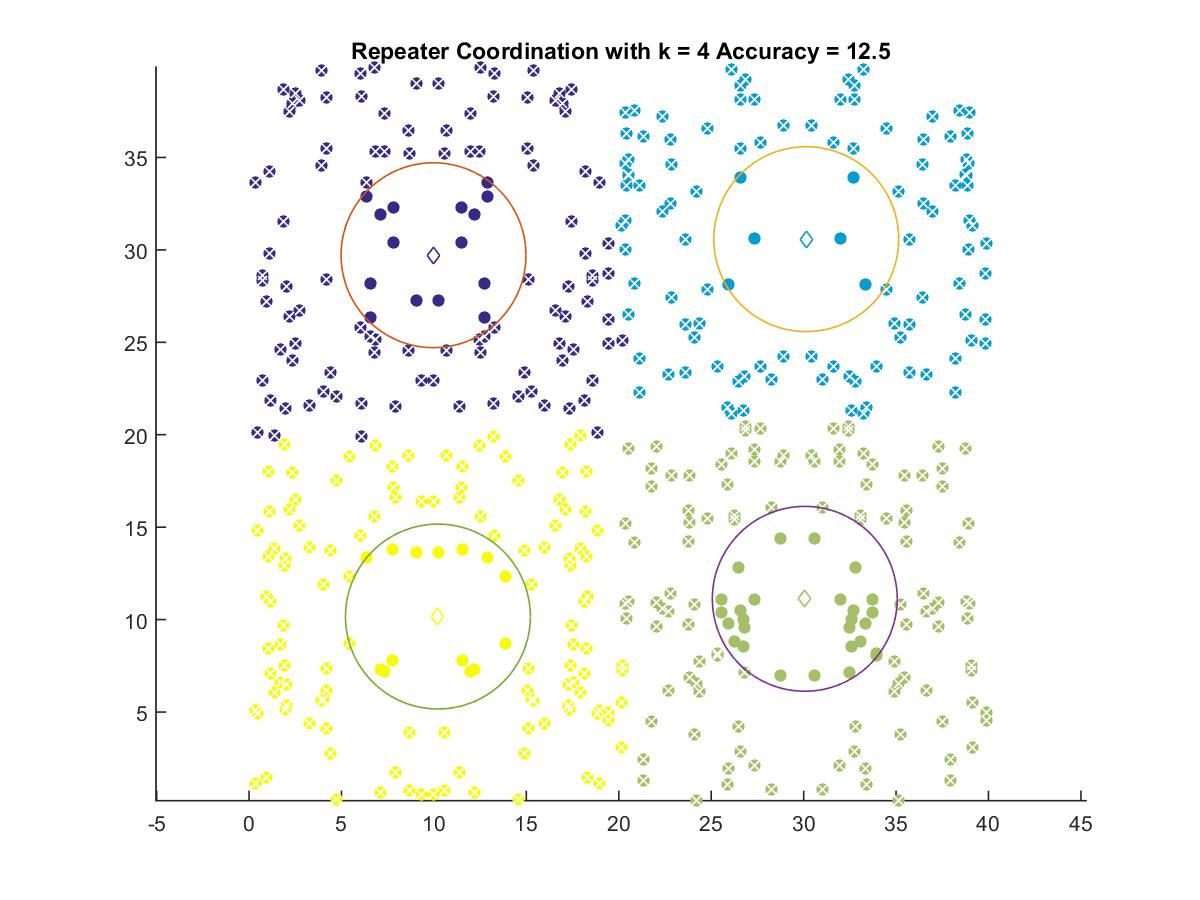

Data behind this chart, as committed beside it:
9.9781, 29.712
30.14, 30.58
30.06, 11.12
10.22, 10.16
